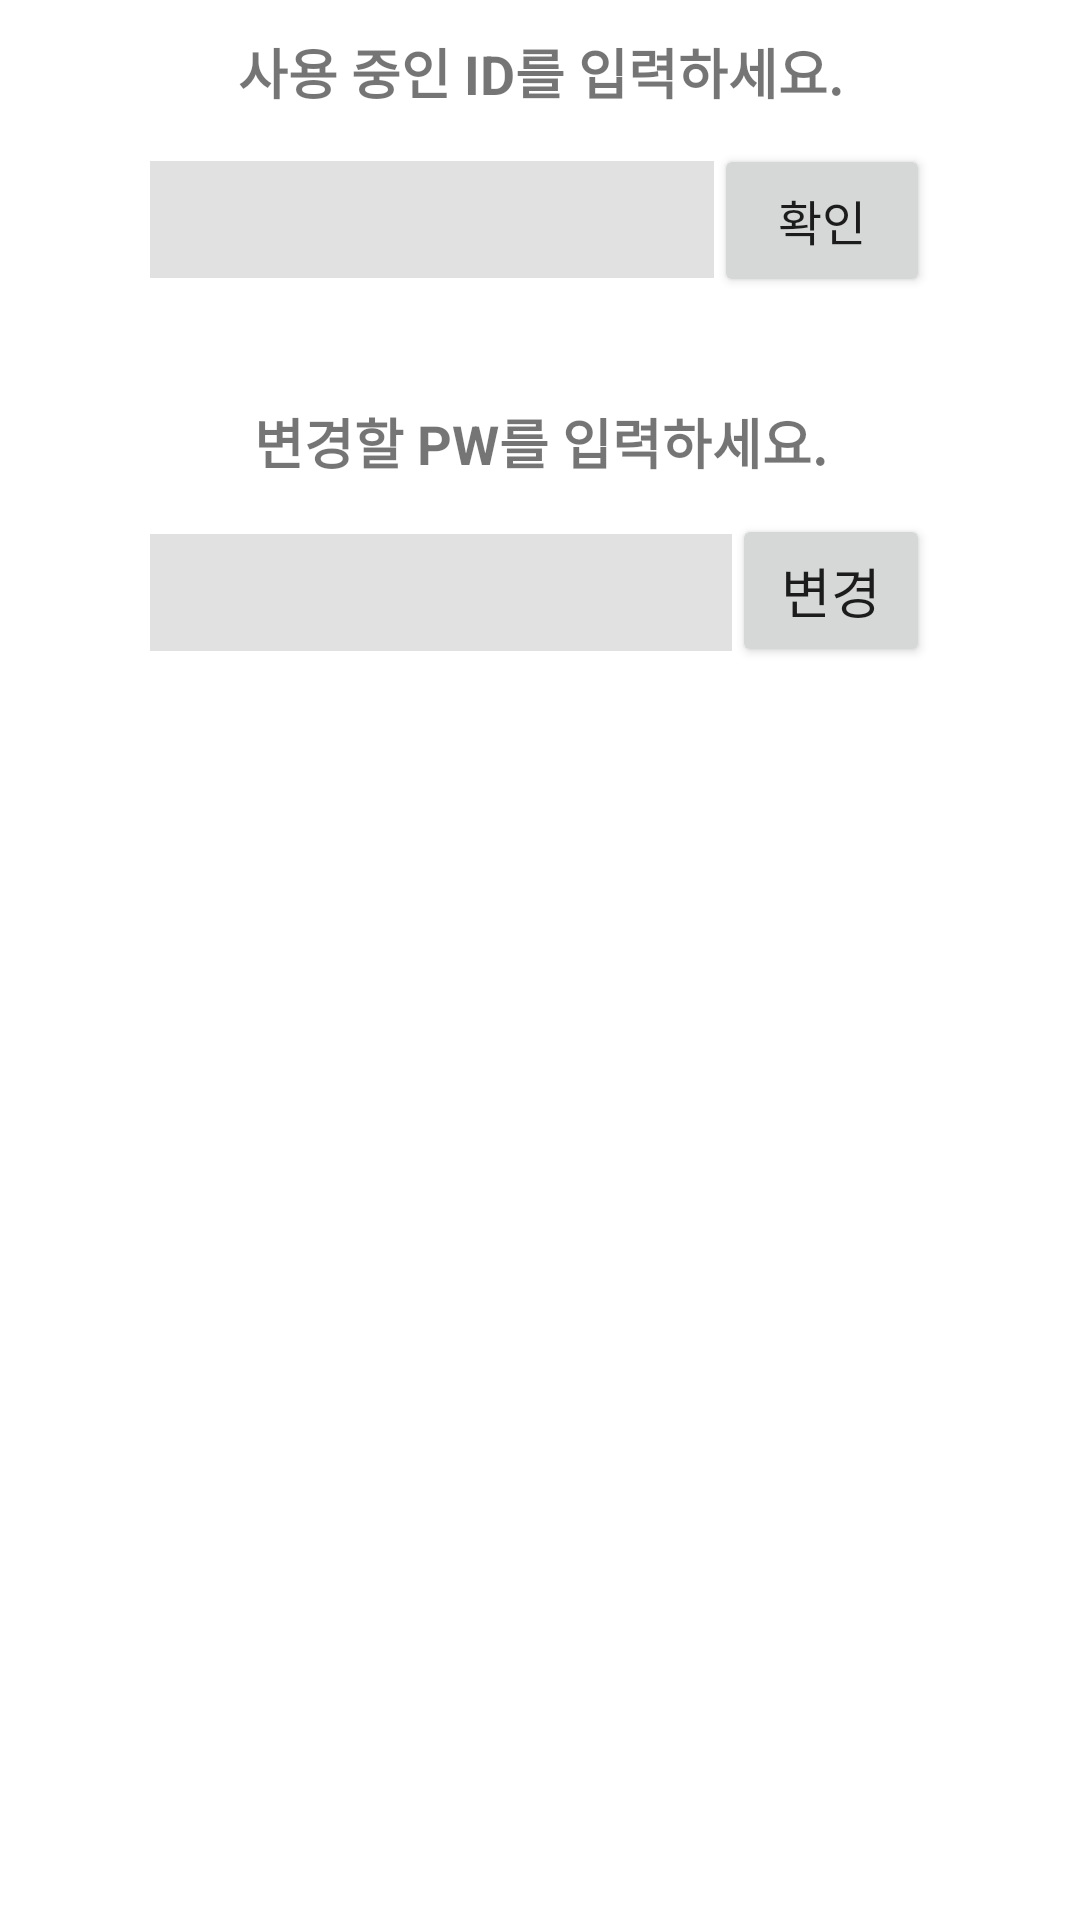

The Android layout XML behind this screen, and the referenced resources:
<!-- AndroidManifest.xml: application theme Theme.CocoRail -->
<!-- res/layout/mem_pw_find.xml -->
<?xml version="1.0" encoding="utf-8"?>
<LinearLayout xmlns:android="http://schemas.android.com/apk/res/android"
    android:orientation="vertical" android:layout_width="match_parent"
    android:layout_height="match_parent">

    <TextView
        android:id="@+id/t1"
        android:layout_width="match_parent"
        android:layout_height="48dp"
        android:gravity="center"
        android:text="사용 중인 ID를 입력하세요."
        android:textSize="18sp"
        android:textStyle="bold" />

    <LinearLayout
        android:layout_width="match_parent"
        android:layout_height="51dp"
        android:orientation="horizontal">

        <EditText
            android:id="@+id/yourId"
            android:layout_width="188dp"
            android:layout_height="39dp"
            android:layout_marginStart="150px"
            android:layout_marginLeft="150px"
            android:background="@color/light_gray"
            android:ems="10"
            android:inputType="textPersonName"
            android:text=""
            android:textSize="18dp" />

        <Button
            android:id="@+id/btnIdCheck"
            android:layout_width="wrap_content"
            android:layout_height="match_parent"
            android:layout_marginEnd="150px"
            android:layout_marginRight="150px"
            android:layout_weight="1"
            android:text="확인"
            android:textSize="16sp" />
    </LinearLayout>

    <TextView
        android:id="@+id/dialog_idcheck"
        android:layout_width="match_parent"
        android:layout_height="wrap_content"
        android:layout_marginStart="150px"
        android:layout_marginLeft="150px"
        android:textColor="#E91E63"
        android:textSize="18sp" />

    <LinearLayout
        android:id="@+id/pwChgLL"
        android:layout_width="match_parent"
        android:layout_height="156dp"
        android:orientation="vertical">

        <TextView
            android:id="@+id/t2"
            android:layout_width="match_parent"
            android:layout_height="48dp"
            android:gravity="center"
            android:text="변경할 PW를 입력하세요."
            android:textSize="18sp"
            android:textStyle="bold" />

        <LinearLayout
            android:layout_width="match_parent"
            android:layout_height="51dp"
            android:orientation="horizontal">

            <EditText
                android:id="@+id/yourPw"
                android:layout_width="194dp"
                android:layout_height="39dp"
                android:layout_marginStart="150px"
                android:layout_marginLeft="150px"
                android:background="@color/light_gray"
                android:ems="10"
                android:inputType="textPersonName"
                android:text=""
                android:textSize="18dp" />

            <Button
                android:id="@+id/btnPwChange"
                android:layout_width="188dp"
                android:layout_height="match_parent"
                android:layout_marginEnd="150px"
                android:layout_marginRight="150px"
                android:layout_weight="1"
                android:text="변경"
                android:textSize="18sp" />
        </LinearLayout>

        <TextView
            android:id="@+id/dialog_pwcheck"
            android:layout_width="match_parent"
            android:layout_height="48dp"
            android:layout_marginStart="150px"
            android:layout_marginLeft="150px"
            android:textColor="#E91E63"
            android:textSize="18sp" />
    </LinearLayout>

</LinearLayout>
<!-- resources referenced by this layout -->
<resources>
  <color name="light_gray">#E1E1E1</color>
  <style name="Theme.CocoRail" parent="Theme.MaterialComponents.DayNight.DarkActionBar">
          
          <item name="colorPrimary">@color/mint</item>
          <item name="colorPrimaryVariant">@color/purple_700</item>
          <item name="colorOnPrimary">@color/white</item>
          
          <item name="colorSecondary">@color/teal_200</item>
          <item name="colorSecondaryVariant">@color/teal_700</item>
          <item name="colorOnSecondary">@color/black</item>
          
          <item name="android:statusBarColor" tools:targetApi="l">?attr/colorPrimaryVariant</item>
          
      </style>
  <color name="mint">#00A779</color>
  <color name="purple_700">#FF3700B3</color>
  <color name="white">#FFFFFFFF</color>
  <color name="teal_200">#FF03DAC5</color>
  <color name="teal_700">#FF018786</color>
  <color name="black">#FF000000</color>
</resources>
